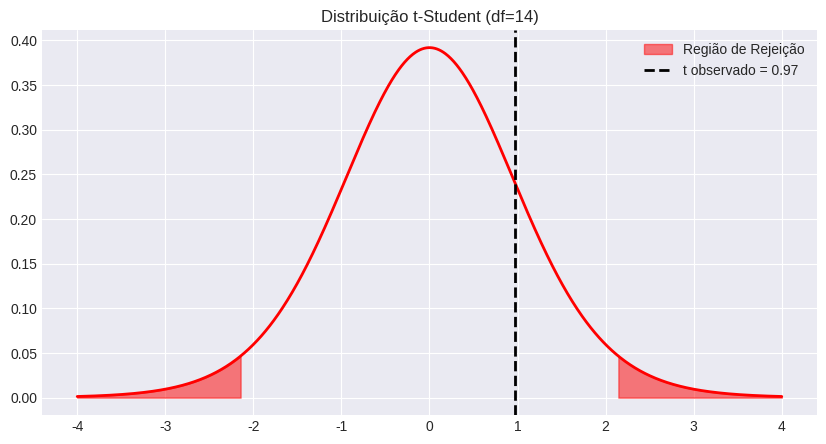

Python code for this plot:
import scipy.stats as stats
import numpy as np
import matplotlib.pyplot as plt
import seaborn as sns
import warnings

# Configurar estilo dos gráficos
warnings.filterwarnings('ignore')
try:
    plt.style.use('seaborn-v0_8-darkgrid')
except:
    plt.style.use('default')

def teste_t_media_uma_amostra(
    media_amostral = 10.5,        # média amostral observada (x̄)
    n = 15,                       # tamanho da amostra (n)
    mu0 = 10.0,                   # média hipotética (H0: μ = mu0)
    s = 2.0,                      # desvio padrão amostral (s)
    alfa = 0.05,                  # nível de significância
    tipo_teste = 'duas_caudas'    # 'duas_caudas', 'cauda_esquerda' ou 'cauda_direita'
):
    """
    Executa o Teste t para a média de uma amostra com σ desconhecido.
    """
    df = n - 1
    erro_padrao = s / np.sqrt(n)
    t_stat = (media_amostral - mu0) / erro_padrao
    
    if tipo_teste == 'duas_caudas':
        p_valor = 2 * (1 - stats.t.cdf(abs(t_stat), df))
        t_crit_inf = stats.t.ppf(alfa/2, df)
        t_crit_sup = stats.t.ppf(1 - alfa/2, df)
        t_crit = (t_crit_inf, t_crit_sup)
    elif tipo_teste == 'cauda_esquerda':
        p_valor = stats.t.cdf(t_stat, df)
        t_crit = stats.t.ppf(alfa, df)
    else: # cauda_direita
        p_valor = 1 - stats.t.cdf(t_stat, df)
        t_crit = stats.t.ppf(1 - alfa, df)
        
    rejeitar_h0 = p_valor < alfa
    
    print(f"📊 TESTE t PARA A MÉDIA (μ)")
    print(f"H0: μ = {mu0} | Ha: μ {'≠' if tipo_teste=='duas_caudas' else '<' if tipo_teste=='cauda_esquerda' else '>'} {mu0}")
    print(f"Graus de Liberdade: {df}")
    print(f"Estatística t: {t_stat:.4f}")
    print(f"P-valor: {p_valor:.4f}")
    print(f"Valor Crítico: {t_crit}")
    print(f"Resultado: {'❌ REJEITAR H0' if rejeitar_h0 else '✅ NÃO REJEITAR H0'}")
    
    # Visualização
    fig, ax = plt.subplots(figsize=(10, 5))
    x = np.linspace(-4, 4, 1000)
    y = stats.t.pdf(x, df)
    ax.plot(x, y, 'r-', lw=2)
    
    if tipo_teste == 'duas_caudas':
        x_inf = np.linspace(-4, t_crit[0], 100)
        x_sup = np.linspace(t_crit[1], 4, 100)
        ax.fill_between(x_inf, stats.t.pdf(x_inf, df), color='red', alpha=0.5, label='Região de Rejeição')
        ax.fill_between(x_sup, stats.t.pdf(x_sup, df), color='red', alpha=0.5)
    elif tipo_teste == 'cauda_esquerda':
        x_fill = np.linspace(-4, t_crit, 100)
        ax.fill_between(x_fill, stats.t.pdf(x_fill, df), color='red', alpha=0.5, label='Região de Rejeição')
    else:
        x_fill = np.linspace(t_crit, 4, 100)
        ax.fill_between(x_fill, stats.t.pdf(x_fill, df), color='red', alpha=0.5, label='Região de Rejeição')
        
    ax.axvline(t_stat, color='black', linestyle='--', lw=2, label=f't observado = {t_stat:.2f}')
    ax.set_title(f"Distribuição t-Student (df={df})")
    ax.legend()
    plt.show()
    
    return {'t_stat': t_stat, 'p_valor': p_valor, 'rejeitar_h0': rejeitar_h0}

if __name__ == "__main__":
    teste_t_media_uma_amostra(
        media_amostral = 10.5,    # média x̄
        n = 15,                   # n
        mu0 = 10.0,               # valor de H0
        s = 2.0,                  # desvio padrão amostral s
        alfa = 0.05,              # significância
        tipo_teste = 'duas_caudas'# tipo
    )
